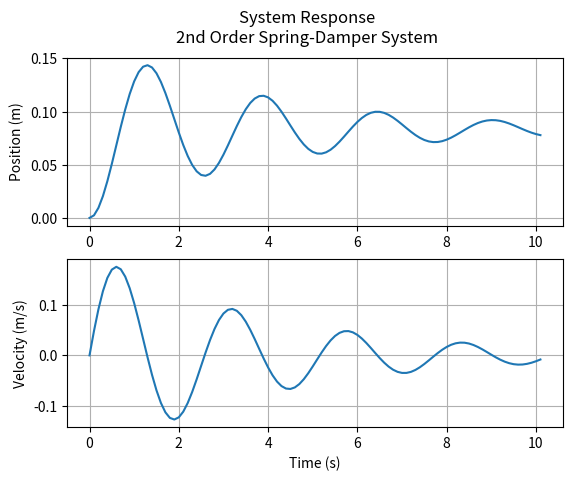

Source code (Python):
import numpy as np
import matplotlib.pyplot as plt
from scipy.linalg import expm

m = 2
b = 1.0
k = 12.0

A = np.array([[-b/m, -k/m],[1,0]])
B = np.array([1/m, 0])
f = 1.0
dt = 0.1
tEnd = 10.0

F = expm(A*dt)
G = np.matmul(F,np.matmul((np.identity(2) - expm(-A*dt)),np.matmul(np.linalg.inv(A), B)))

T = 0.0
X = np.array([0,0])
Time = [T]
Velocity = [X[0]]
Position = [X[1]]

while (T < tEnd):
  T = T + dt
  X = np.matmul(F,X) + G*f
  Time.append(T)
  Velocity.append(X[0])
  Position.append(X[1])

fig, axs = plt.subplots(2)
fig.suptitle('System Response\n2nd Order Spring-Damper System')
axs[0].plot(Time, Position)
axs[0].set_ylabel("Position (m)")
axs[0].grid(True)
axs[1].plot(Time, Velocity)
axs[1].set_ylabel("Velocity (m/s)")
axs[1].set_xlabel("Time (s)")
axs[1].grid(True)

plt.show()